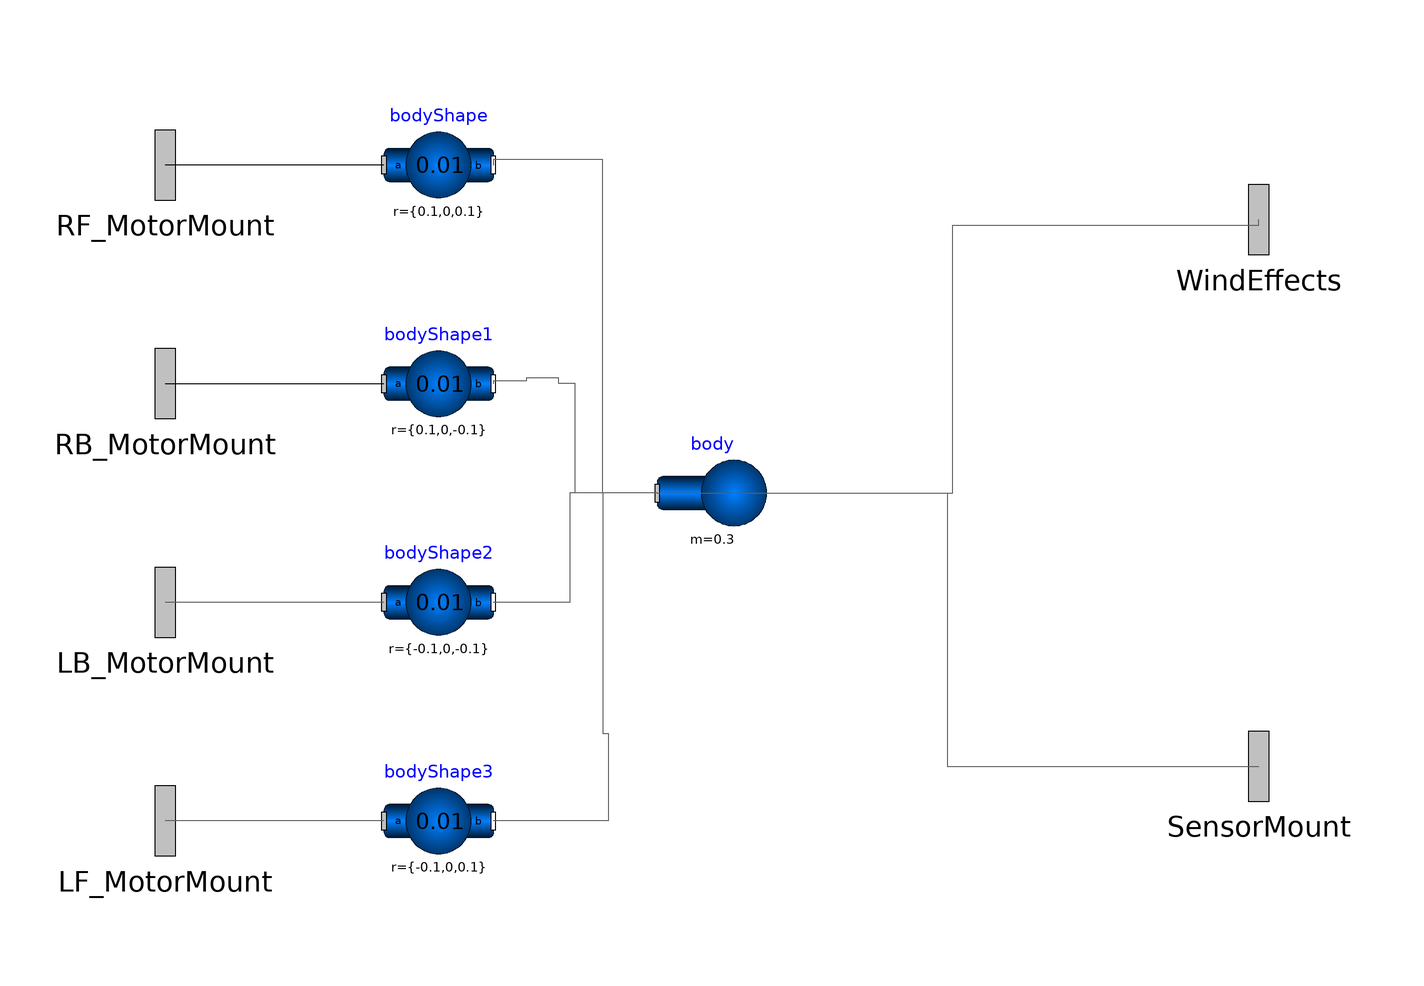

This picture is the connection diagram that the Modelica source below describes through its graphical annotations.

model Chasis
    Modelica.Mechanics.MultiBody.Parts.BodyShape bodyShape(m = 0.01, r = {0.1, 0, 0.1}) annotation(
      Placement(visible = true, transformation(origin = {-50, 60}, extent = {{-10, -10}, {10, 10}}, rotation = 0)));
    Modelica.Mechanics.MultiBody.Parts.BodyShape bodyShape1(m = 0.01, r = {0.1, 0, -0.1}) annotation(
      Placement(visible = true, transformation(origin = {-50, 20}, extent = {{-10, -10}, {10, 10}}, rotation = 0)));
    Modelica.Mechanics.MultiBody.Parts.BodyShape bodyShape2(m = 0.01, r = {-0.1, 0, -0.1}) annotation(
      Placement(visible = true, transformation(origin = {-50, -20}, extent = {{-10, -10}, {10, 10}}, rotation = 0)));
    Modelica.Mechanics.MultiBody.Parts.BodyShape bodyShape3(m = 0.01, r = {-0.1, 0, 0.1}) annotation(
      Placement(visible = true, transformation(origin = {-50, -60}, extent = {{-10, -10}, {10, 10}}, rotation = 0)));
    Modelica.Mechanics.MultiBody.Interfaces.Frame_a RF_MotorMount annotation(
      Placement(visible = true, transformation(origin = {-100, 60}, extent = {{-16, -16}, {16, 16}}, rotation = 0), iconTransformation(origin = {-100, 76}, extent = {{-16, -16}, {16, 16}}, rotation = 0)));
    Modelica.Mechanics.MultiBody.Interfaces.Frame_a RB_MotorMount annotation(
      Placement(visible = true, transformation(origin = {-100, 20}, extent = {{-16, -16}, {16, 16}}, rotation = 0), iconTransformation(origin = {-100, 28}, extent = {{-16, -16}, {16, 16}}, rotation = 0)));
    Modelica.Mechanics.MultiBody.Interfaces.Frame_a LB_MotorMount annotation(
      Placement(visible = true, transformation(origin = {-100, -20}, extent = {{-16, -16}, {16, 16}}, rotation = 0), iconTransformation(origin = {-100, -26}, extent = {{-16, -16}, {16, 16}}, rotation = 0)));
    Modelica.Mechanics.MultiBody.Interfaces.Frame_a LF_MotorMount annotation(
      Placement(visible = true, transformation(origin = {-100, -60}, extent = {{-16, -16}, {16, 16}}, rotation = 0), iconTransformation(origin = {-100, -76}, extent = {{-16, -16}, {16, 16}}, rotation = 0)));
    Modelica.Mechanics.MultiBody.Parts.Body body(animation = true, m = 0.3, sphereDiameter = 0.04) annotation(
      Placement(visible = true, transformation(origin = {0, 0}, extent = {{-10, -10}, {10, 10}}, rotation = 0)));
    Modelica.Mechanics.MultiBody.Interfaces.Frame_a SensorMount annotation(
      Placement(transformation(origin = {100, -50}, extent = {{-16, -16}, {16, 16}}), iconTransformation(origin = {100, -50}, extent = {{-16, -16}, {16, 16}})));
    Modelica.Mechanics.MultiBody.Interfaces.Frame_a WindEffects annotation(
      Placement(transformation(origin = {100, 50}, extent = {{-16, -16}, {16, 16}}), iconTransformation(origin = {98, 48}, extent = {{-16, -16}, {16, 16}})));
  equation
    connect(bodyShape.frame_a, RF_MotorMount) annotation(
      Line(points = {{-60, 60}, {-100, 60}}));
    connect(RB_MotorMount, bodyShape1.frame_a) annotation(
      Line(points = {{-100, 20}, {-60, 20}}));
    connect(bodyShape2.frame_a, LB_MotorMount) annotation(
      Line(points = {{-60, -20}, {-100, -20}}, color = {95, 95, 95}));
    connect(bodyShape3.frame_a, LF_MotorMount) annotation(
      Line(points = {{-60, -60}, {-100, -60}}, color = {95, 95, 95}));
    connect(body.frame_a, bodyShape3.frame_b) annotation(
      Line(points = {{-10, 0}, {-20, 0}, {-20, -44}, {-19, -44}, {-19, -60}, {-40, -60}}, color = {95, 95, 95}));
    connect(body.frame_a, bodyShape2.frame_b) annotation(
      Line(points = {{-10, 0}, {-26, 0}, {-26, -20}, {-40, -20}}, color = {95, 95, 95}));
    connect(body.frame_a, bodyShape1.frame_b) annotation(
      Line(points = {{-10, 0}, {-25, 0}, {-25, 20}, {-28, 20}, {-28, 21}, {-34, 21}, {-34, 20.5}, {-40, 20.5}, {-40, 20}}, color = {95, 95, 95}));
    connect(body.frame_a, bodyShape.frame_b) annotation(
      Line(points = {{-10, 0}, {-20, 0}, {-20, 61}, {-40, 61}, {-40, 60}}, color = {95, 95, 95}));
    connect(body.frame_a, SensorMount) annotation(
      Line(points = {{-10, 0}, {43, 0}, {43, -50}, {100, -50}}, color = {95, 95, 95}));
    connect(body.frame_a, WindEffects) annotation(
      Line(points = {{-10, 0}, {44, 0}, {44, 49}, {100, 49}, {100, 50}}, color = {95, 95, 95}));
    annotation(
      Icon(graphics = {Rectangle(fillColor = {170, 255, 255}, fillPattern = FillPattern.Solid, extent = {{-100, 100}, {100, -100}}), Text(origin = {-70, 74}, extent = {{-14, 12}, {14, -12}}, textString = "RF"), Text(origin = {-69, 31}, extent = {{-13, 13}, {13, -13}}, textString = "RB"), Text(origin = {-69, -26}, extent = {{-11, 14}, {11, -14}}, textString = "LB"), Text(origin = {-69, -74}, extent = {{-11, 12}, {11, -12}}, textString = "LF"), Text(origin = {73, 48}, extent = {{-13, 12}, {13, -12}}, textString = "W"), Text(origin = {71, -48}, extent = {{13, 12}, {-13, -12}}, textString = "S"), Text(origin = {2, 0}, extent = {{-46, 52}, {46, -52}}, textString = "F")}));
  end Chasis;